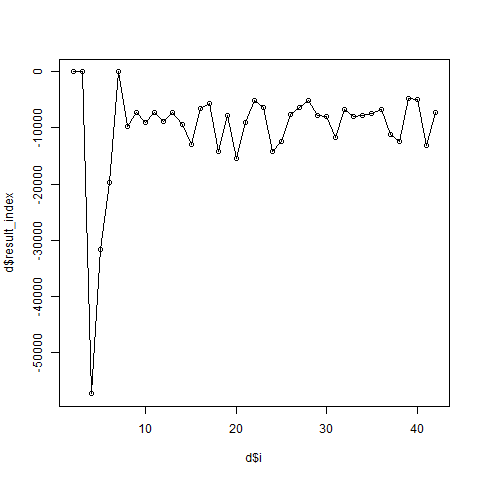

Data behind this chart, as committed beside it:
i, result_index
2, 7.435
3, 4.956
4, -57405
5, -31612
6, -19813
7, 2.124
8, -9655
9, -7272
10, -8937
11, -7302
12, -8779
13, -7274
14, -9289
15, -13026
16, -6603
17, -5609
18, -14199
19, -7807
20, -15407
21, -9101
22, -5103
23, -6420
24, -14241
25, -12339
26, -7579
27, -6309
28, -5058
29, -7849
30, -8014
31, -11633
32, -6693
33, -7975
34, -7760
35, -7427
36, -6672
37, -11129
38, -12477
39, -4758
40, -4967
41, -13045
42, -7233
